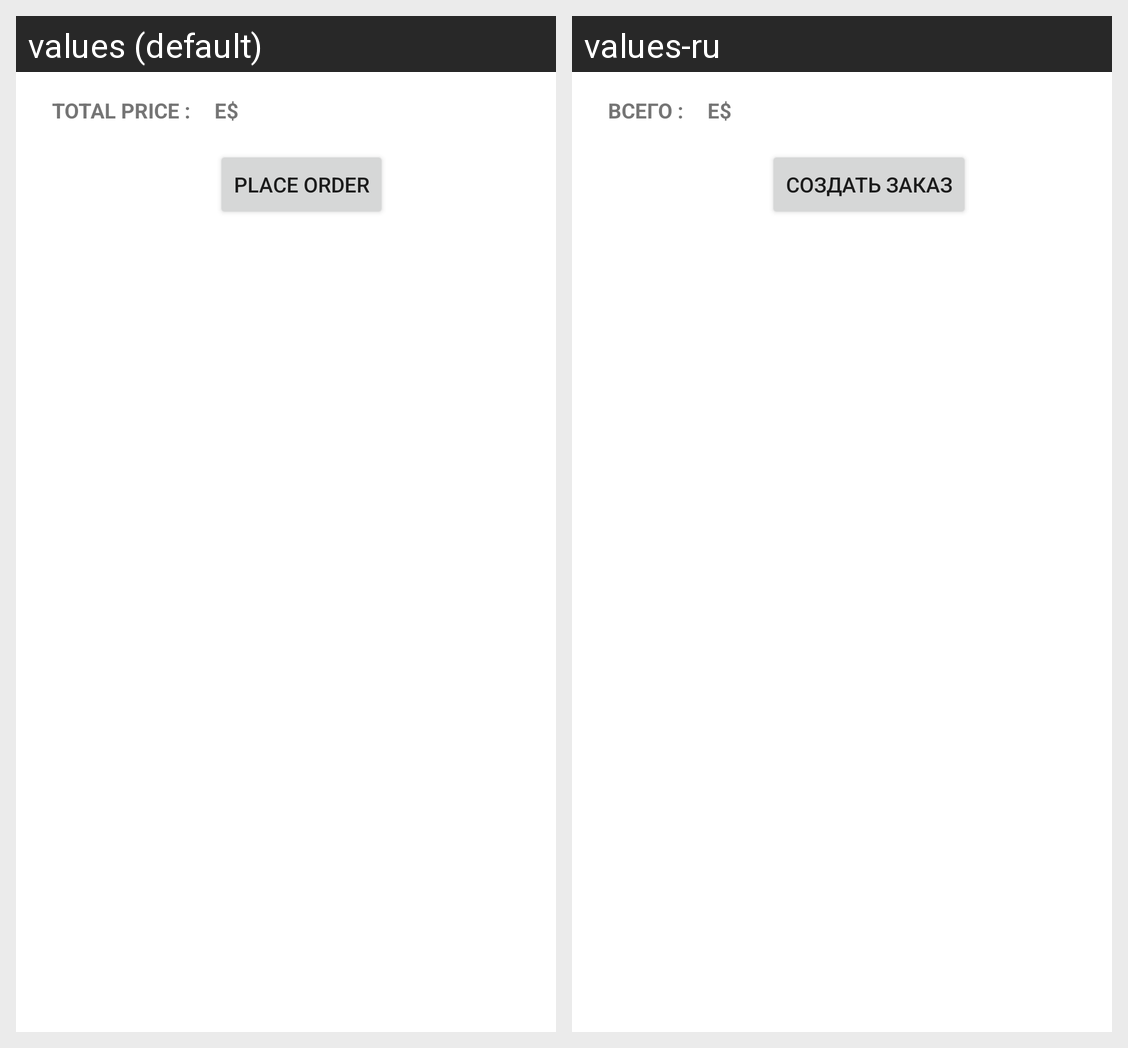

Translations of the strings shown on this Android screen, per locale in the grid:
Android screen res/layout/activity_order.xml rendered under 2 locales, left to right: values (default), values-ru. Device: Nexus 5 (rendered at 1080×1920; each locale shown at half size, 540×960, under a caption strip naming it); theme ArasakaTheme.
Strings drawn on this screen, with the default value and each locale's value (text and hints the layout hard-codes, and strings that could not be matched under every locale, appear in the picture but are not listed):

btn_place_order
  values: Place Order
  values-ru: Создать заказ

total_price
  values: Total Price :
  values-ru: Всего :

currency_2077
  values: E$
  values-ru: E$  [not translated; the default value is used]
